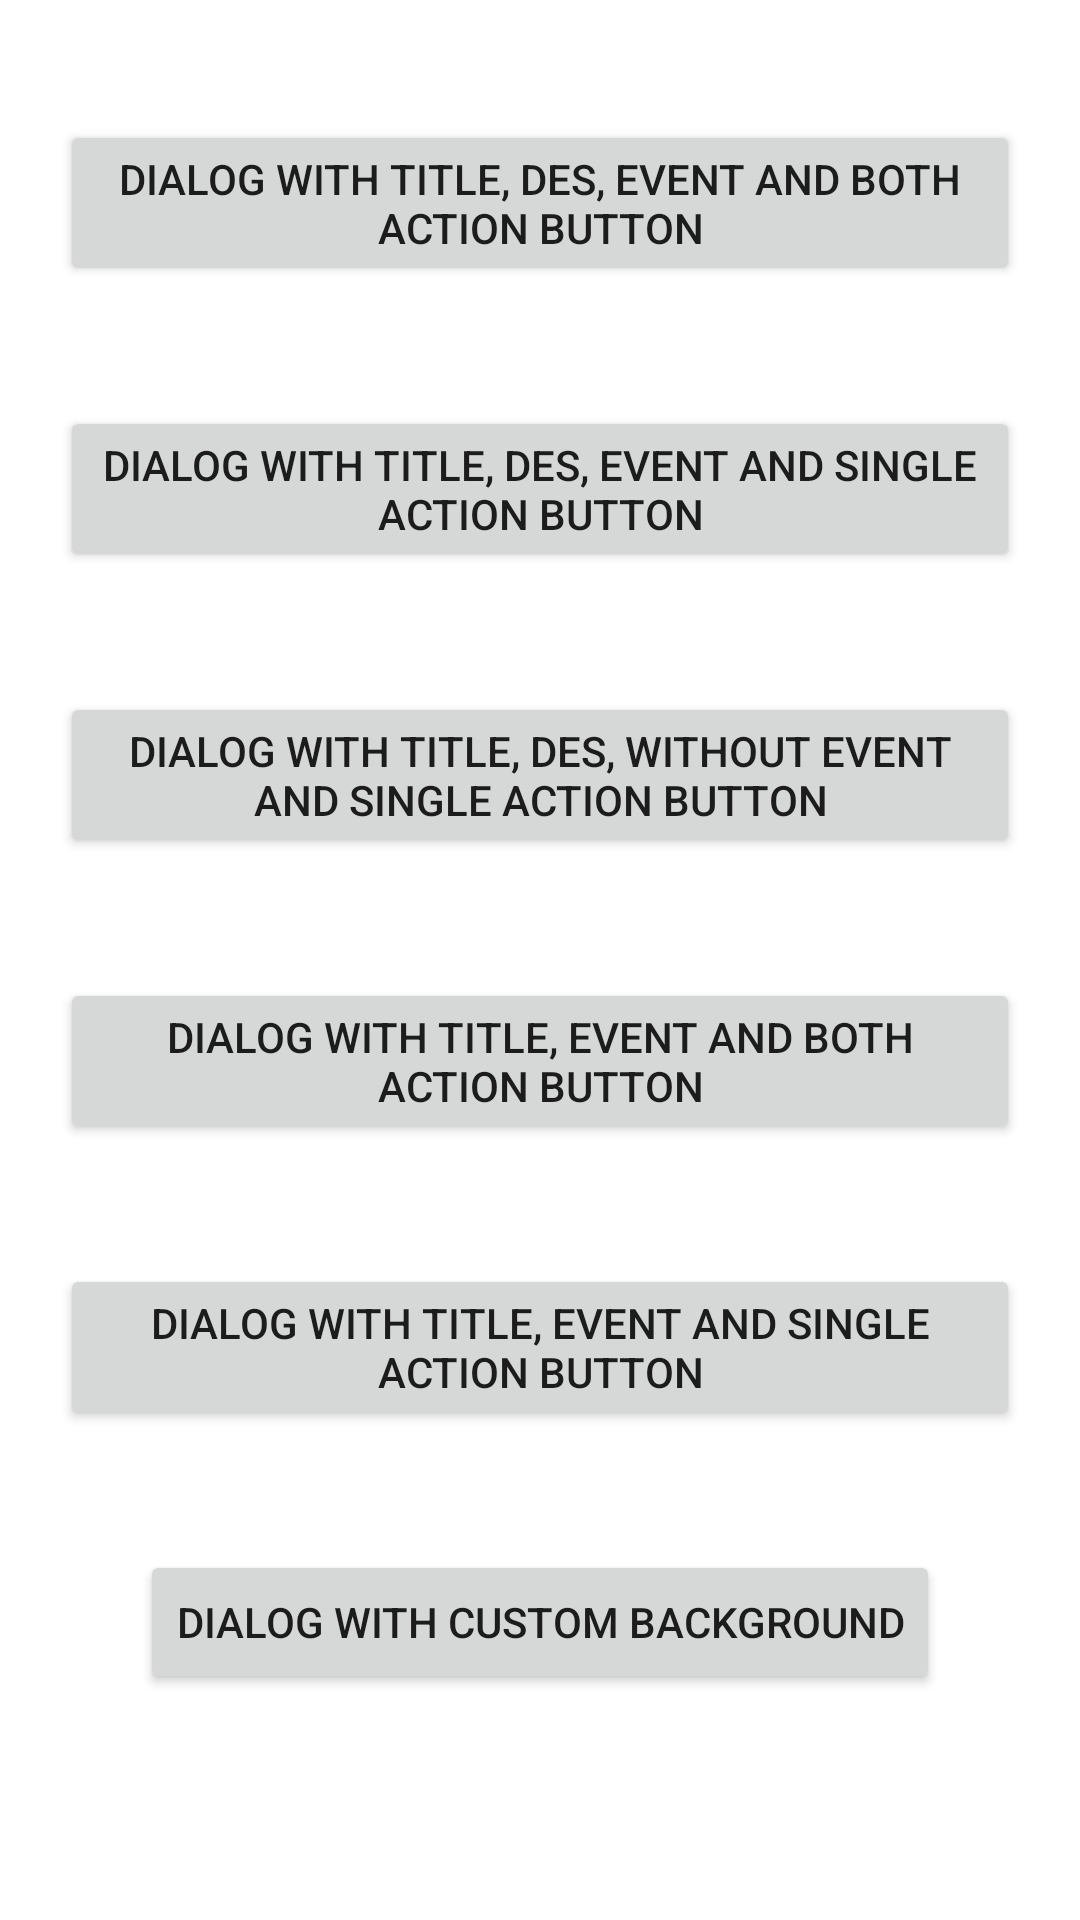

Write the Android layout XML for this screen, with the resource values it uses.
<!-- AndroidManifest.xml: application theme AppTheme -->
<!-- res/layout/activity_dialog.xml -->
<?xml version="1.0" encoding="utf-8"?>
<LinearLayout xmlns:android="http://schemas.android.com/apk/res/android"
    xmlns:app="http://schemas.android.com/apk/res-auto"
    xmlns:tools="http://schemas.android.com/tools"
    android:layout_width="match_parent"
    android:layout_height="match_parent"
    android:orientation="vertical"
    tools:context=".DialogActivity"
    tools:ignore="MissingDefaultResource">

    <Button
        android:layout_marginLeft="20dp"
        android:layout_marginRight="20dp"
        android:layout_gravity="center"
        android:id="@+id/btDialog"
        android:layout_width="wrap_content"
        android:layout_height="wrap_content"
        android:layout_marginTop="40dp"
        android:text="Dialog with Title, Des, event and both action button"
        app:layout_constraintEnd_toEndOf="parent"
        app:layout_constraintStart_toStartOf="parent"
        app:layout_constraintTop_toTopOf="parent" />
    <Button
        android:layout_marginLeft="20dp"
        android:layout_marginRight="20dp"
        android:layout_gravity="center"
        android:id="@+id/btDialog2"
        android:layout_width="wrap_content"
        android:layout_height="wrap_content"
        android:layout_marginTop="40dp"
        android:text="Dialog with Title, Des, event and single action button"
        app:layout_constraintEnd_toEndOf="parent"
        app:layout_constraintStart_toStartOf="parent"
        app:layout_constraintTop_toTopOf="parent" />
    <Button
        android:layout_marginLeft="20dp"
        android:layout_marginRight="20dp"
        android:layout_gravity="center"
        android:id="@+id/btDialog3"
        android:layout_width="wrap_content"
        android:layout_height="wrap_content"
        android:layout_marginTop="40dp"
        android:text="Dialog with Title, Des, without event and single action button"
        app:layout_constraintEnd_toEndOf="parent"
        app:layout_constraintStart_toStartOf="parent"
        app:layout_constraintTop_toTopOf="parent" />
    <Button
        android:layout_marginLeft="20dp"
        android:layout_marginRight="20dp"
        android:layout_gravity="center"
        android:id="@+id/btDialog4"
        android:layout_width="wrap_content"
        android:layout_height="wrap_content"
        android:layout_marginTop="40dp"
        android:text="Dialog with Title, event and both action button"
        app:layout_constraintEnd_toEndOf="parent"
        app:layout_constraintStart_toStartOf="parent"
        app:layout_constraintTop_toTopOf="parent" />
    <Button
        android:layout_marginLeft="20dp"
        android:layout_marginRight="20dp"
        android:layout_gravity="center"
        android:id="@+id/btDialog5"
        android:layout_width="wrap_content"
        android:layout_height="wrap_content"
        android:layout_marginTop="40dp"
        android:text="Dialog with Title, event and single action button"
        app:layout_constraintEnd_toEndOf="parent"
        app:layout_constraintStart_toStartOf="parent"
        app:layout_constraintTop_toTopOf="parent" />
    <Button
        android:layout_marginLeft="20dp"
        android:layout_marginRight="20dp"
        android:layout_gravity="center"
        android:id="@+id/btDialog6"
        android:layout_width="wrap_content"
        android:layout_height="wrap_content"
        android:layout_marginTop="40dp"
        android:text="Dialog with Custom background"
        app:layout_constraintEnd_toEndOf="parent"
        app:layout_constraintStart_toStartOf="parent"
        app:layout_constraintTop_toTopOf="parent" />
</LinearLayout>
<!-- resources referenced by this layout -->
<resources>

</resources>
